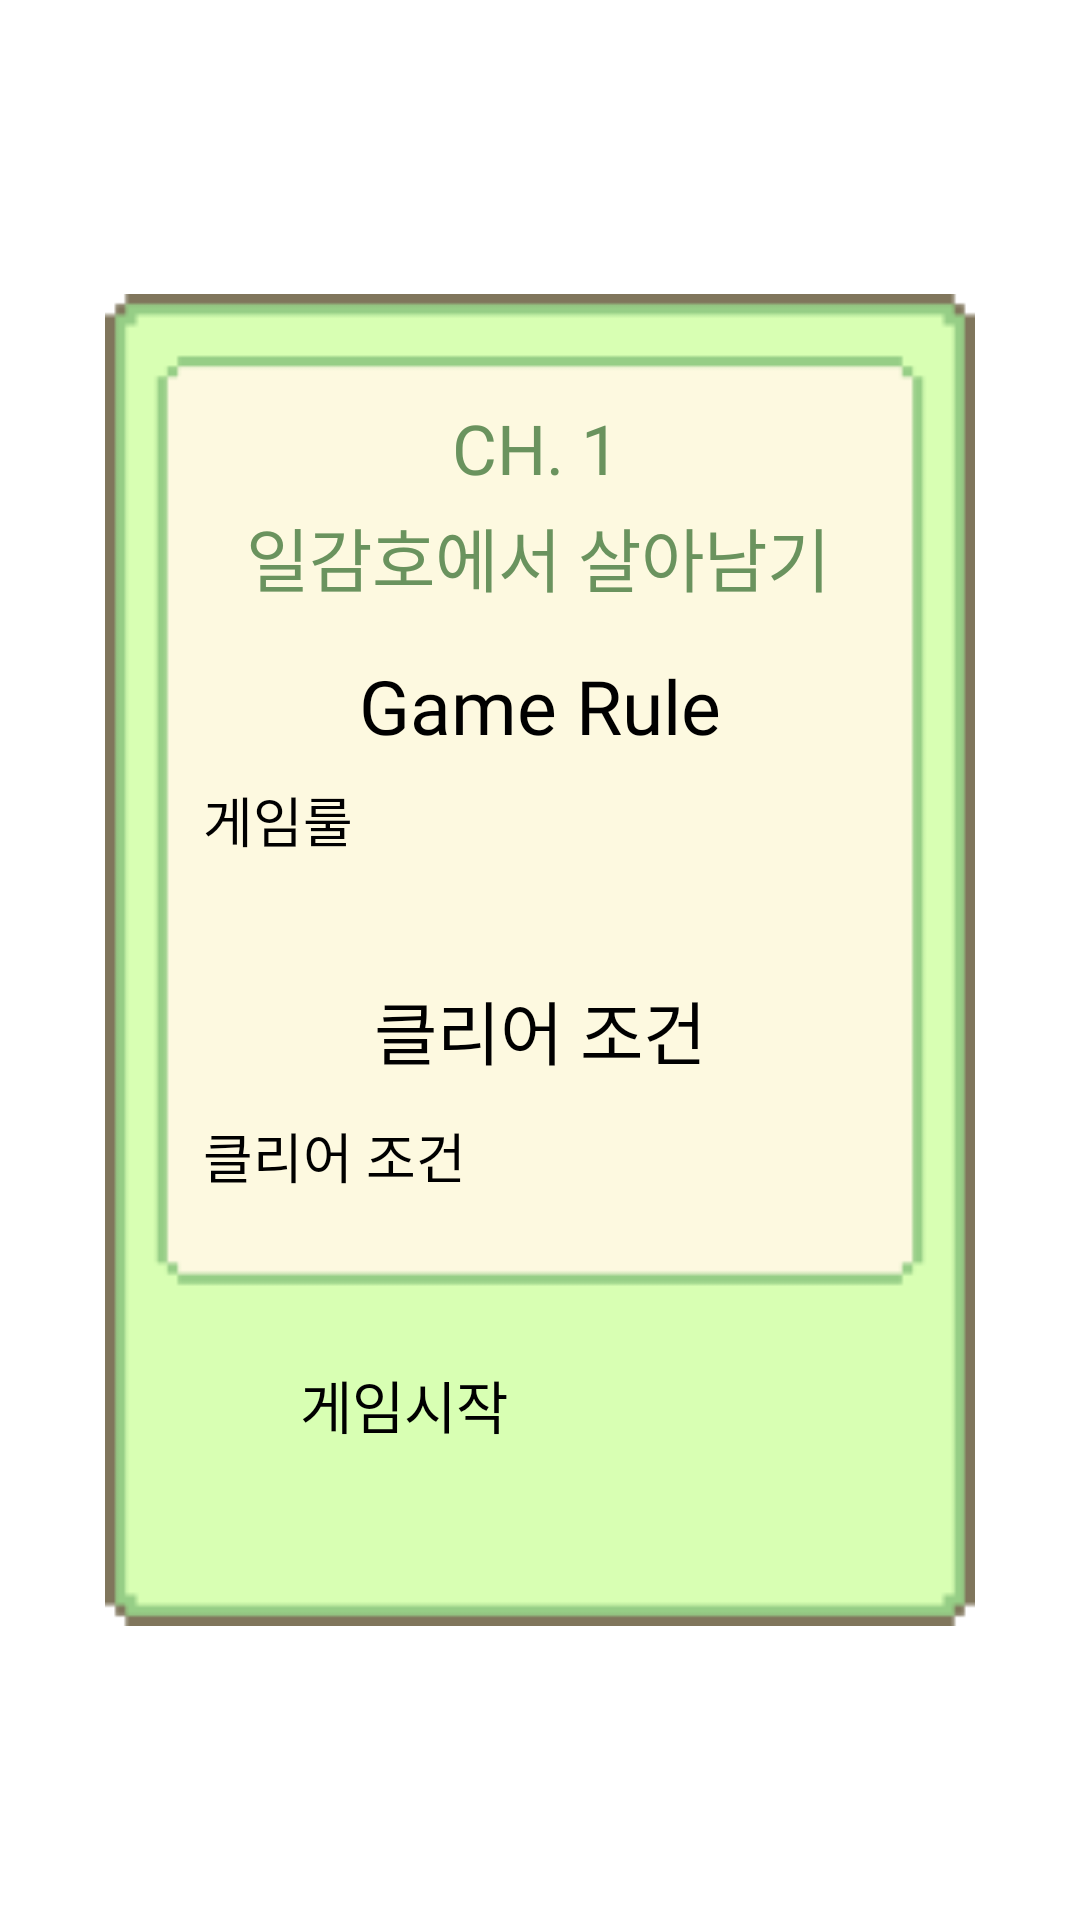

This screen was rendered from an Android layout file. Write that file and the resources it references.
<!-- AndroidManifest.xml: application theme Theme.Playkuround -->
<!-- res/layout/dialog_game_rule.xml -->
<?xml version="1.0" encoding="utf-8"?>
<androidx.constraintlayout.widget.ConstraintLayout xmlns:android="http://schemas.android.com/apk/res/android"
    xmlns:tools="http://schemas.android.com/tools"
    android:layout_width="match_parent"
    android:layout_height="match_parent"
    xmlns:app="http://schemas.android.com/apk/res-auto">

    <ImageView
        android:id="@+id/dialog_game_over_bg"
        android:layout_width="336dp"
        android:layout_height="444dp"
        android:src="@drawable/game_rule_bg"
        app:layout_constraintStart_toStartOf="parent"
        app:layout_constraintEnd_toEndOf="parent"
        app:layout_constraintTop_toTopOf="parent"
        app:layout_constraintBottom_toBottomOf="parent"/>

    <TextView
        android:id="@+id/tv_chapter"
        android:layout_width="wrap_content"
        android:layout_height="wrap_content"
        android:layout_marginTop="36dp"
        android:fontFamily="@font/neo_dunggeunmo_regular"
        android:text="CH. 1"
        android:textColor="#6A935E"
        android:textSize="23dp"
        app:layout_constraintEnd_toEndOf="@id/dialog_game_over_bg"
        app:layout_constraintHorizontal_bias="0.495"
        app:layout_constraintStart_toStartOf="@id/dialog_game_over_bg"
        app:layout_constraintTop_toTopOf="@id/dialog_game_over_bg" />


    <TextView
        android:id="@+id/tv_title"
        android:layout_width="wrap_content"
        android:layout_height="wrap_content"
        android:layout_marginTop="4dp"
        android:fontFamily="@font/neo_dunggeunmo_regular"
        android:text="일감호에서 살아남기"
        android:textColor="#6A935E"
        android:textSize="23dp"
        app:layout_constraintEnd_toEndOf="@id/dialog_game_over_bg"
        app:layout_constraintHorizontal_bias="0.495"
        app:layout_constraintStart_toStartOf="@id/dialog_game_over_bg"
        app:layout_constraintTop_toBottomOf="@+id/tv_chapter" />


    <TextView
        android:id="@+id/tv_game_rule_title"
        android:layout_width="wrap_content"
        android:layout_height="wrap_content"
        android:layout_marginTop="16dp"
        android:fontFamily="@font/neo_dunggeunmo_regular"
        android:text="Game Rule"
        android:textSize="25dp"
        app:layout_constraintEnd_toEndOf="@+id/dialog_game_over_bg"
        app:layout_constraintStart_toStartOf="@+id/dialog_game_over_bg"
        app:layout_constraintTop_toBottomOf="@+id/tv_title"
        app:layout_constraintVertical_chainStyle="packed" />

    <TextView
        android:id="@+id/tv_game_rule"
        android:layout_width="224dp"
        android:layout_height="wrap_content"
        android:layout_marginTop="8dp"
        android:fontFamily="@font/neo_dunggeunmo_regular"
        android:text="게임룰"
        android:textSize="18dp"
        app:layout_constraintEnd_toEndOf="parent"
        app:layout_constraintHorizontal_bias="0.498"
        app:layout_constraintStart_toStartOf="parent"
        app:layout_constraintTop_toBottomOf="@+id/tv_game_rule_title" />

    <TextView
        android:id="@+id/tv_clear_condition_title"
        android:layout_width="wrap_content"
        android:layout_height="wrap_content"
        android:layout_marginTop="124dp"
        android:fontFamily="@font/neo_dunggeunmo_regular"
        android:text="클리어 조건"
        android:textSize="23dp"
        app:layout_constraintEnd_toEndOf="@+id/dialog_game_over_bg"
        app:layout_constraintStart_toStartOf="@+id/dialog_game_over_bg"
        app:layout_constraintTop_toBottomOf="@+id/tv_title"
        app:layout_constraintVertical_chainStyle="packed" />

    <TextView
        android:id="@+id/tv_clear_condition"
        android:layout_width="224dp"
        android:layout_height="wrap_content"
        android:layout_marginTop="12dp"
        android:fontFamily="@font/neo_dunggeunmo_regular"
        android:text="클리어 조건"
        android:textSize="18dp"
        app:layout_constraintBottom_toTopOf="@+id/dialog_game_start"
        app:layout_constraintEnd_toEndOf="@+id/dialog_game_over_bg"
        app:layout_constraintHorizontal_bias="0.497"
        app:layout_constraintStart_toStartOf="@+id/dialog_game_over_bg"
        app:layout_constraintTop_toBottomOf="@+id/tv_clear_condition_title"
        app:layout_constraintVertical_bias="0.0" />

    <Button
        android:id="@+id/dialog_game_start"
        android:layout_width="160dp"
        android:layout_height="48dp"
        android:layout_marginBottom="40dp"
        android:background="@drawable/button_blue_small"
        android:fontFamily="@font/neo_dunggeunmo_regular"
        android:text="게임시작"
        android:textSize="19dp"
        app:layout_constraintBottom_toBottomOf="@id/dialog_game_over_bg"
        app:layout_constraintEnd_toEndOf="@id/dialog_game_over_bg"
        app:layout_constraintStart_toStartOf="@id/dialog_game_over_bg" />

</androidx.constraintlayout.widget.ConstraintLayout>
<!-- resources referenced by this layout -->
<resources>
  <!-- drawable game_rule_bg: png bitmap (drawable, 2163 bytes) -->
</resources>
